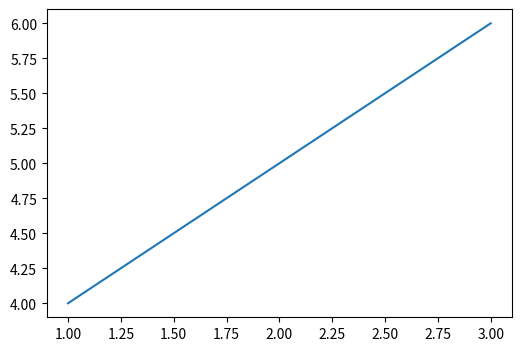

Generate this figure with matplotlib:
import matplotlib
matplotlib.use('Agg')
import matplotlib.pyplot as plt

fig, ax = plt.subplots(figsize=(6, 4))
ax.plot([1, 2, 3], [4, 5, 6])
fig.savefig('test_plot.png')
print("Matplotlib plot saved successfully!")
